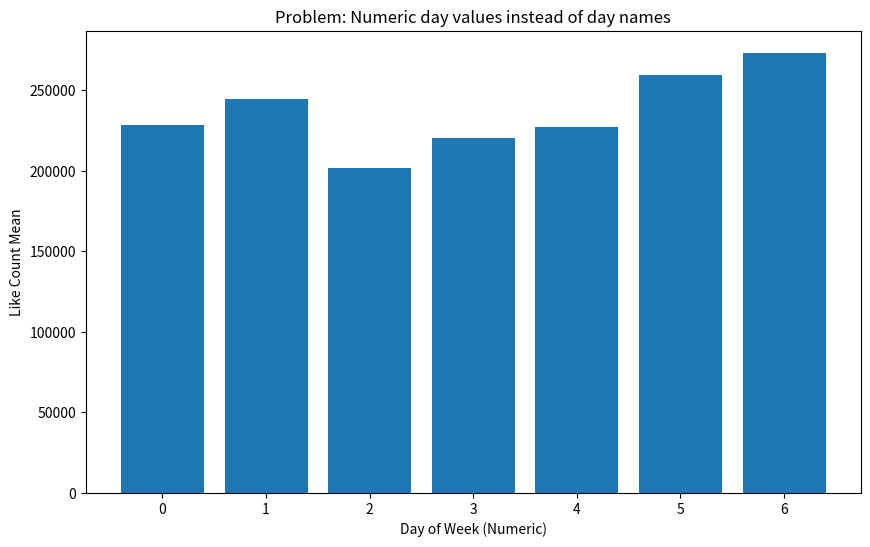

Write Python code to recreate this figure.
#!/usr/bin/env python3
import pandas as pd
import numpy as np

def create_test_data():
    np.random.seed(42)
    n_samples = 100
    
    data = {
        'day_of_week': np.random.randint(0, 7, n_samples),
        'likeCount_mean': np.random.normal(150000, 50000, n_samples),
        'sentiment_score': np.random.normal(0, 0.3, n_samples)
    }
    
    return pd.DataFrame(data)

def show_problem():
    df = create_test_data()
    print("=== DEMONSTRATING THE PROBLEM ===")
    print("\nDataFrame sample:")
    print(df.head())
    print(f"\nday_of_week column type: {df['day_of_week'].dtype}")
    print(f"day_of_week unique values: {sorted(df['day_of_week'].unique())}")
    
    try:
        import matplotlib.pyplot as plt
        plt.figure(figsize=(10, 6))
        plt.bar(df['day_of_week'], df['likeCount_mean'])
        plt.xlabel('Day of Week (Numeric)')
        plt.ylabel('Like Count Mean')
        plt.title('Problem: Numeric day values instead of day names')
        plt.show()
    except ImportError:
        print("Matplotlib not available for demonstration")

def create_day_mapping():
    day_mapping = {
        0: 'Monday',
        1: 'Tuesday', 
        2: 'Wednesday',
        3: 'Thursday',
        4: 'Friday',
        5: 'Saturday',
        6: 'Sunday'
    }
    return day_mapping

def fix_notebook_code():
    fix_code = '''
# Fix for the visualization notebook - replace the plotting code:

import matplotlib.pyplot as plt
import pandas as pd

# Create day name mapping
day_mapping = {
    0: 'Monday',
    1: 'Tuesday', 
    2: 'Wednesday',
    3: 'Thursday',
    4: 'Friday',
    5: 'Saturday',
    6: 'Sunday'
}

# Apply mapping to create day names
df['day_name'] = df['day_of_week'].map(day_mapping)

# Order the days correctly for plotting
day_order = ['Monday', 'Tuesday', 'Wednesday', 'Thursday', 'Friday', 'Saturday', 'Sunday']
df['day_name'] = pd.Categorical(df['day_name'], categories=day_order, ordered=True)

# Sort by day order
df_sorted = df.sort_values('day_name')

# Create the plot with proper day names
plt.figure(figsize=(12, 6))
plt.bar(df_sorted['day_name'], df_sorted['likeCount_mean'])
plt.xlabel('Day of Week')
plt.ylabel('Average Like Count')
plt.title('Average Tweet Engagement by Day of Week')
plt.xticks(rotation=45)
plt.tight_layout()
plt.show()
'''
    
    print("To fix the notebook, replace the plotting code with:")
    print(fix_code)

def main():
    show_problem()
    
    day_mapping = create_day_mapping()
    
    print("\nDay mapping dictionary:")
    print(day_mapping)
    
    fix_notebook_code()

if __name__ == "__main__":
    main() 